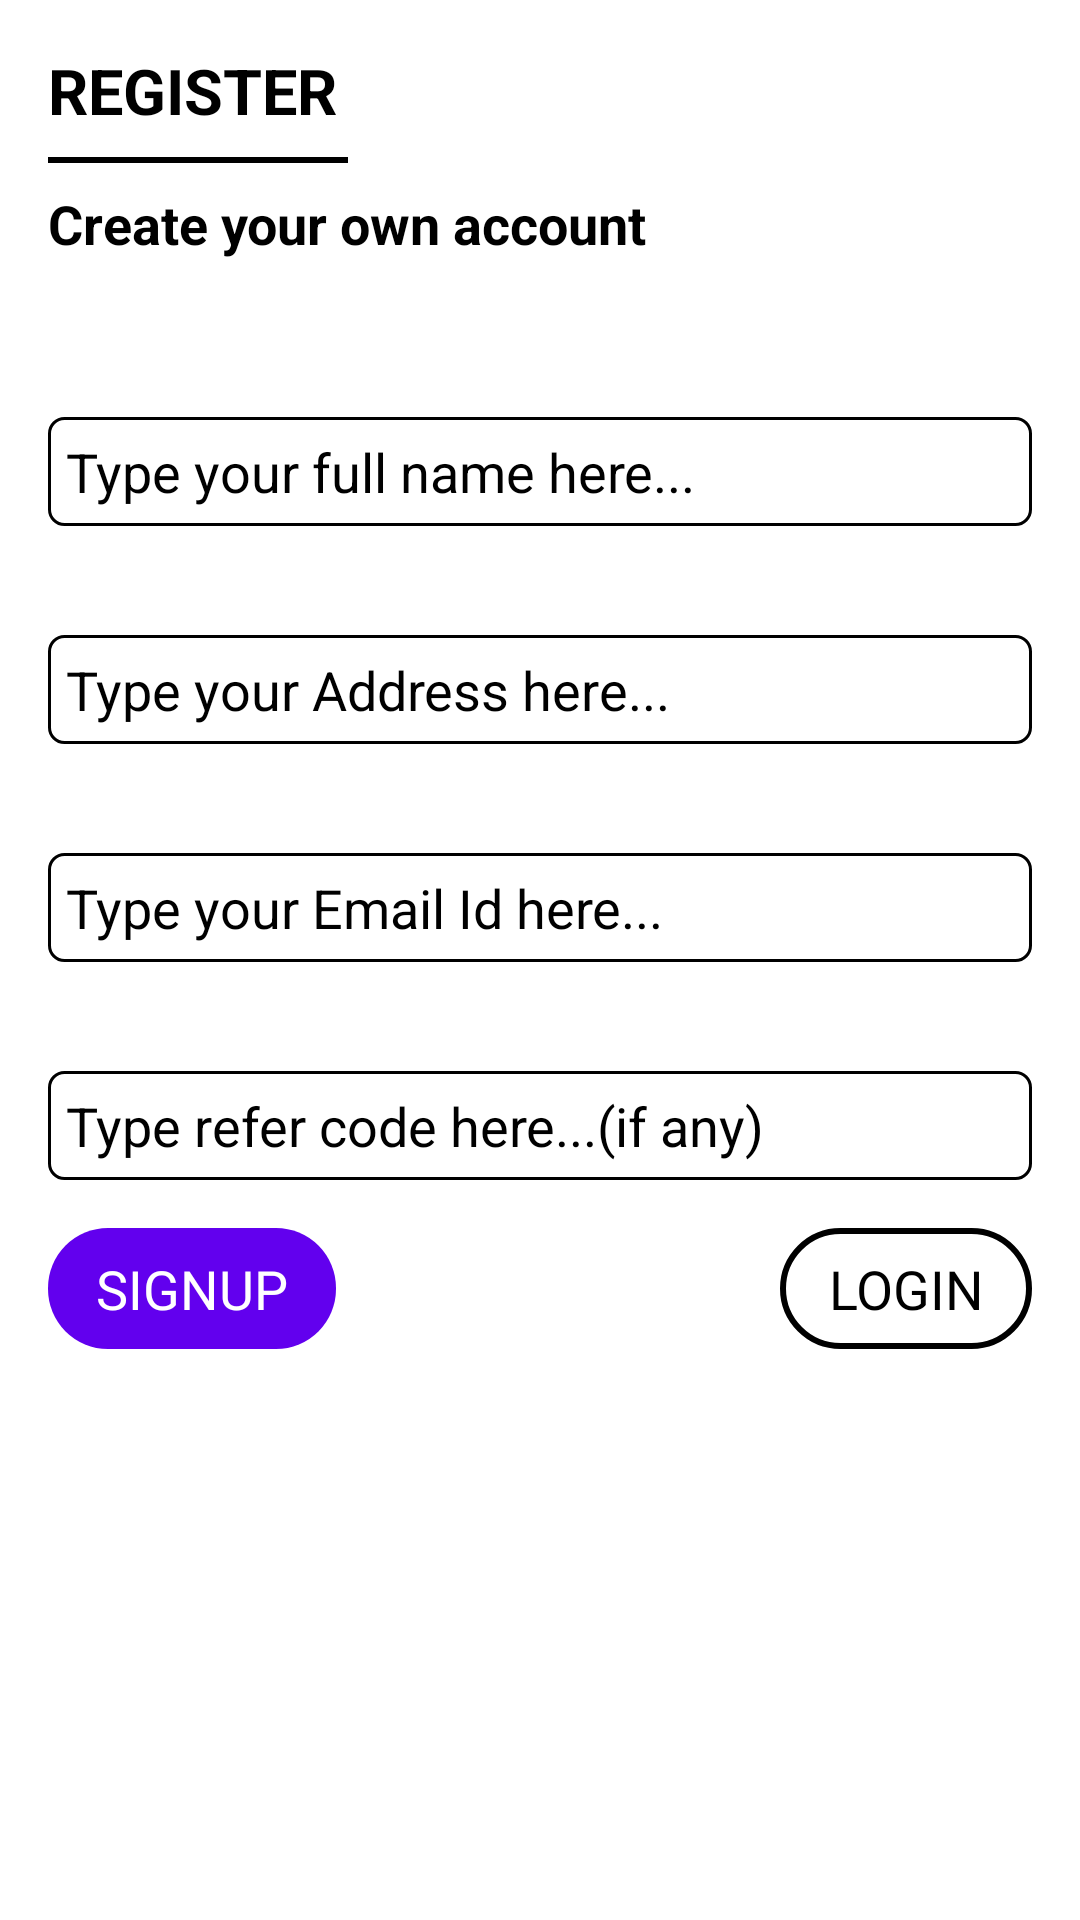

Layout XML and referenced resources for this Android screen:
<!-- AndroidManifest.xml: application theme AppTheme -->
<!-- res/layout/activity_register.xml -->
<?xml version="1.0" encoding="utf-8"?>
<FrameLayout
    android:id="@+id/frame_in_register"
    android:clickable="true"
    xmlns:android="http://schemas.android.com/apk/res/android"
    xmlns:app="http://schemas.android.com/apk/res-auto"
    xmlns:tools="http://schemas.android.com/tools"
    android:layout_width="match_parent"
    android:layout_height="match_parent"
    tools:context="Register">
    <LinearLayout
        android:layout_width="match_parent"
        android:background="#ffffff"
        android:padding="16dp"
        android:layout_height="match_parent"
        android:orientation="vertical"
        >

        <TextView
            android:layout_width="wrap_content"
            android:layout_height="wrap_content"
            android:textAllCaps="true"
            android:text="register"
            android:textStyle="bold"
            android:textSize="21sp"
            android:textColor="#000000"
            />
        <View
            android:layout_width="100dp"
            android:layout_marginTop="8dp"
            android:layout_height="2dp"
            android:background="#000000"/>
        <TextView
            android:layout_width="wrap_content"
            android:layout_height="wrap_content"
            android:textStyle="bold"
            android:layout_marginTop="8dp"
            android:textSize="18sp"
            android:textColor="#000000"
            android:text="Create your own account"/>
        <TextView
            android:layout_width="wrap_content"
            android:layout_height="wrap_content"
            android:text="Name"
            android:layout_marginTop="24dp"
            android:textColor="#000000"
            android:textSize="15sp"
            android:visibility="invisible"
            android:id="@+id/nametextviewtoregister"
            />
        <EditText
            android:layout_width="match_parent"
            android:layout_height="wrap_content"
            android:hint="Type your full name here..."
            android:layout_marginTop="8dp"
            android:textColor="#000000"
            android:textColorHint="#000000"
            android:background="@drawable/login_all_side_borders"
            android:textSize="18sp"
            android:padding="6dp"
            android:id="@+id/nameedittoregister"/>
        <TextView
            android:layout_width="wrap_content"
            android:layout_height="wrap_content"
            android:text="Address"
            android:layout_marginTop="8dp"
            android:textColor="#000000"
            android:textSize="15sp"
            android:visibility="invisible"
            android:id="@+id/contacttextviewtoregister"
            />
        <EditText
            android:layout_width="match_parent"
            android:layout_height="wrap_content"
            android:hint="Type your Address here..."
            android:layout_marginTop="8dp"
            android:inputType="text"
            android:textColor="#000000"
            android:textColorHint="#000000"
            android:background="@drawable/login_all_side_borders"
            android:textSize="18sp"
            android:padding="6dp"
            android:id="@+id/contactedittoregister"/>
        <TextView
            android:layout_width="wrap_content"
            android:layout_height="wrap_content"
            android:text="Email Id"
            android:layout_marginTop="8dp"
            android:textColor="#000000"
            android:textSize="15sp"
            android:visibility="invisible"
            android:id="@+id/passwordtextviewtoregister"
            />
        <LinearLayout
            android:layout_width="match_parent"
            android:layout_height="wrap_content"
            android:gravity="center_vertical"
            android:layout_marginTop="8dp"
            android:padding="6dp"
            android:orientation="horizontal"
            android:background="@drawable/login_all_side_borders">
            <EditText
                android:layout_width="0dp"
                android:layout_weight="9"
                android:layout_height="wrap_content"
                android:hint="Type your Email Id here..."
                android:layout_marginRight="4dp"
                android:background="#0000"
                android:inputType="textEmailAddress"
                android:textColor="#000000"
                android:textColorHint="#000000"
                android:textSize="18sp"
                android:id="@+id/passwordedittoregister"/>
            </LinearLayout>
        <TextView
            android:layout_width="wrap_content"
            android:layout_height="wrap_content"
            android:text="Refer Code"
            android:layout_marginTop="8dp"
            android:textColor="#000000"
            android:textSize="15sp"
            android:visibility="invisible"
            android:id="@+id/refercodetextviewtoregister"
            />
        <EditText
            android:layout_width="match_parent"
            android:layout_height="wrap_content"
            android:hint="Type refer code here...(if any)"
            android:layout_marginTop="8dp"
            android:textColor="#000000"
            android:textColorHint="#000000"
            android:background="@drawable/login_all_side_borders"
            android:textSize="18sp"
            android:padding="6dp"
            android:id="@+id/refercodeedittoregister"/>
        <LinearLayout
            android:layout_width="match_parent"
            android:layout_height="wrap_content"
            android:orientation="horizontal">
            <LinearLayout
                android:layout_width="0dp"
                android:layout_weight="1"
                android:orientation="vertical"
                android:layout_height="match_parent">
                <TextView
                    android:layout_width="wrap_content"
                    android:layout_height="wrap_content"
                    android:textSize="18sp"
                    android:layout_marginTop="16dp"
                    android:textAllCaps="true"
                    android:textColor="#ffffff"
                    android:background="@drawable/login_button_shape"
                    android:text="signup"
                    android:gravity="center"
                    android:clickable="true"
                    android:id="@+id/registerkeytext"/></LinearLayout>

            <LinearLayout
                android:layout_width="0dp"
                android:layout_weight="1"
                android:orientation="vertical"
                android:layout_height="match_parent">
                <TextView
                    android:layout_width="wrap_content"
                    android:background="@drawable/signup_background"
                    android:layout_height="wrap_content"
                    android:text="Login"
                    android:textAllCaps="true"
                    android:textColor="#000000"
                    android:clickable="true"
                    android:layout_gravity="right"
                    android:layout_marginTop="16dp"
                    android:gravity="center"
                    android:textSize="18sp"
                    android:id="@+id/signinregistertextview"
                    /></LinearLayout>
        </LinearLayout>
    </LinearLayout>
    <ProgressBar
        android:layout_width="100dp"
        android:layout_height="100dp"
        android:layout_gravity="center"
        android:id="@+id/progress_in_register"
        android:visibility="gone"/>
</FrameLayout>
<!-- resources referenced by this layout -->
<resources>
  <!-- drawable login_all_side_borders (drawable) -->
  <?xml version="1.0" encoding="UTF-8"?>
  <layer-list xmlns:android="http://schemas.android.com/apk/res/android">
      <item>
          <shape android:shape="rectangle">
              <stroke android:color="#000000" android:width="1dp"></stroke>
              <corners android:radius="5dp"/>
          </shape>
      </item>
  </layer-list>
  <!-- drawable login_button_shape (drawable) -->
  <?xml version="1.0" encoding="UTF-8"?>
  <layer-list xmlns:android="http://schemas.android.com/apk/res/android">
      <item>
          <shape>
              <solid android:color="@color/colorPrimary"/>
              <corners android:radius="20dp"/>
              <padding android:bottom="8dp" android:left="16dp" android:top="8dp" android:right="16dp"/>
          </shape>
      </item>
  </layer-list>
  <!-- drawable signup_background (drawable) -->
  <?xml version="1.0" encoding="UTF-8"?>
  <layer-list xmlns:android="http://schemas.android.com/apk/res/android">
      <item>
          <shape>
              <stroke android:color="#000000" android:width="2dp"></stroke>
              <corners android:radius="20dp"/>
              <padding android:bottom="8dp" android:left="16dp" android:top="8dp" android:right="16dp"/>
          </shape>
      </item>
  </layer-list>
  <style name="AppTheme" parent="Theme.AppCompat.Light.DarkActionBar">
          
          <item name="colorPrimary">@color/colorPrimary</item>
          <item name="colorPrimaryDark">@color/colorPrimaryDark</item>
          <item name="colorAccent">@color/colorAccent</item>
      </style>
  <!-- not gathered from this repository: default colours our renderer supplied (Android Studio template values) -->
  <color name="colorPrimary">#FF6200EE</color>
  <color name="colorPrimaryDark">#FF3700B3</color>
  <color name="colorAccent">#FF03DAC5</color>
</resources>
